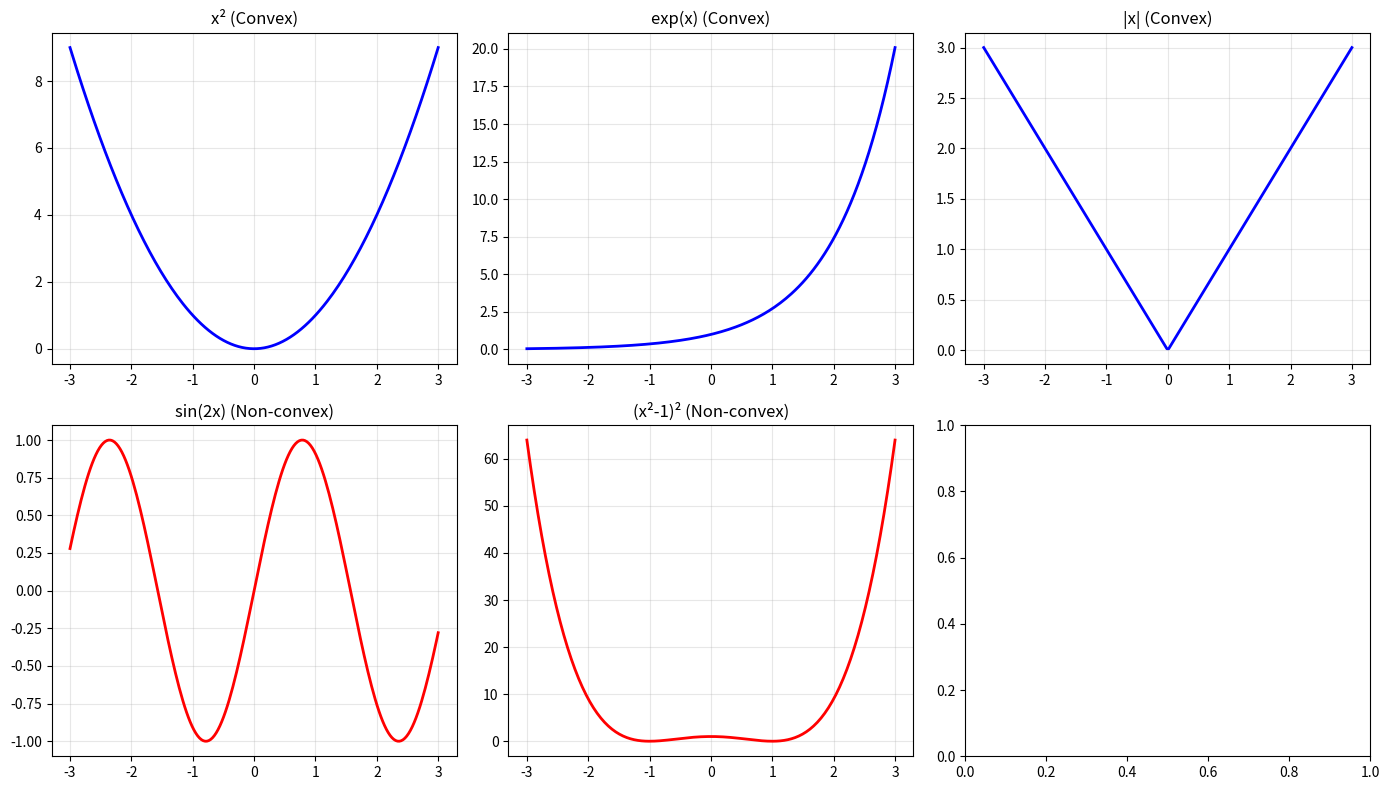
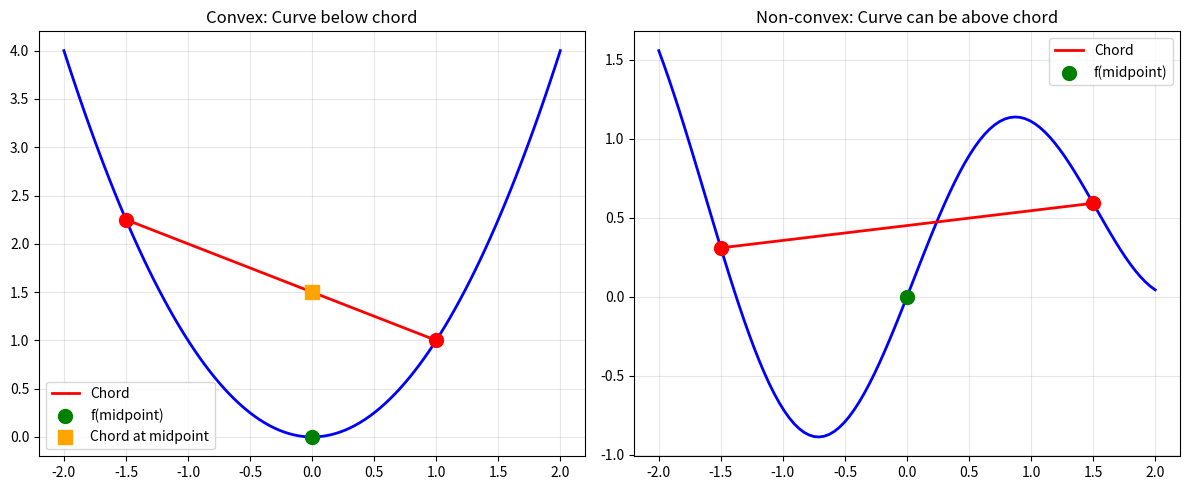

Generate these figures, in order, with matplotlib:
import numpy as np
import matplotlib.pyplot as plt

x = np.linspace(-3, 3, 200)

# Convex functions
f_quadratic = x ** 2
f_exponential = np.exp(x)
f_abs = np.abs(x)

# Non-convex functions
f_sine = np.sin(2 * x)
f_double_well = (x**2 - 1)**2

fig, axes = plt.subplots(2, 3, figsize=(14, 8))

# Convex
for ax, (f, title) in zip(axes[0], [
    (f_quadratic, 'x² (Convex)'),
    (f_exponential, 'exp(x) (Convex)'),
    (f_abs, '|x| (Convex)')
]):
    ax.plot(x, f, 'b-', linewidth=2)
    ax.set_title(title)
    ax.grid(True, alpha=0.3)

# Non-convex
for ax, (f, title) in zip(axes[1], [
    (f_sine, 'sin(2x) (Non-convex)'),
    (f_double_well, '(x²-1)² (Non-convex)'),
    (None, 'Convexity Test')
]):
    if f is not None:
        ax.plot(x, f, 'r-', linewidth=2)
        ax.set_title(title)
        ax.grid(True, alpha=0.3)

plt.tight_layout()
plt.show()

# Convexity test: f(λa + (1-λ)b) ≤ λf(a) + (1-λ)f(b)
# Geometrically: line segment between any two points lies above the curve

def test_convexity(f, x, name, n_tests=100):
    violations = 0
    for _ in range(n_tests):
        a, b = np.random.choice(x, 2)
        lam = np.random.uniform(0, 1)
        
        midpoint = lam * a + (1 - lam) * b
        f_midpoint = f(midpoint)
        f_chord = lam * f(a) + (1 - lam) * f(b)
        
        if f_midpoint > f_chord + 1e-10:  # Small tolerance
            violations += 1
    
    return violations

print("Convexity test (violations in 100 random tests):")
print(f"  x²:       {test_convexity(lambda x: x**2, x, 'quadratic')} (convex)")
print(f"  exp(x):   {test_convexity(np.exp, x, 'exp')} (convex)")
print(f"  sin(2x):  {test_convexity(lambda x: np.sin(2*x), x, 'sine')} (non-convex)")
print(f"  (x²-1)²:  {test_convexity(lambda x: (x**2-1)**2, x, 'double_well')} (non-convex)")

# Visual demonstration of convexity definition
fig, axes = plt.subplots(1, 2, figsize=(12, 5))

x_range = np.linspace(-2, 2, 100)

# Convex example
ax = axes[0]
f_conv = lambda x: x**2
ax.plot(x_range, f_conv(x_range), 'b-', linewidth=2)

a, b = -1.5, 1.0
ax.plot([a, b], [f_conv(a), f_conv(b)], 'r-', linewidth=2, label='Chord')
ax.scatter([a, b], [f_conv(a), f_conv(b)], color='red', s=100, zorder=5)

lam = 0.4
mid = lam * a + (1-lam) * b
ax.scatter([mid], [f_conv(mid)], color='green', s=100, zorder=5, label='f(midpoint)')
ax.scatter([mid], [lam*f_conv(a) + (1-lam)*f_conv(b)], color='orange', s=100, 
           marker='s', zorder=5, label='Chord at midpoint')
ax.set_title('Convex: Curve below chord')
ax.legend()
ax.grid(True, alpha=0.3)

# Non-convex example
ax = axes[1]
f_nonconv = lambda x: np.sin(2*x) + 0.2*x**2
ax.plot(x_range, f_nonconv(x_range), 'b-', linewidth=2)

a, b = -1.5, 1.5
ax.plot([a, b], [f_nonconv(a), f_nonconv(b)], 'r-', linewidth=2, label='Chord')
ax.scatter([a, b], [f_nonconv(a), f_nonconv(b)], color='red', s=100, zorder=5)

mid = 0.5 * a + 0.5 * b
ax.scatter([mid], [f_nonconv(mid)], color='green', s=100, zorder=5, label='f(midpoint)')
ax.set_title('Non-convex: Curve can be above chord')
ax.legend()
ax.grid(True, alpha=0.3)

plt.tight_layout()
plt.show()

# Implications for optimization
print("\nOptimization implications:")
print("\nCONVEX FUNCTIONS:")
print("  ✓ Any local minimum is THE global minimum")
print("  ✓ Gradient descent always converges to optimal")
print("  ✓ Linear regression loss is convex")
print("\nNON-CONVEX FUNCTIONS:")
print("  ✗ Multiple local minima possible")
print("  ✗ Optimization can get stuck")
print("  ✗ Neural network losses are non-convex")
print("  → Initialization matters, may need restarts")

# Optional: Second derivative test
# Convex ⟺ f''(x) ≥ 0 for all x
